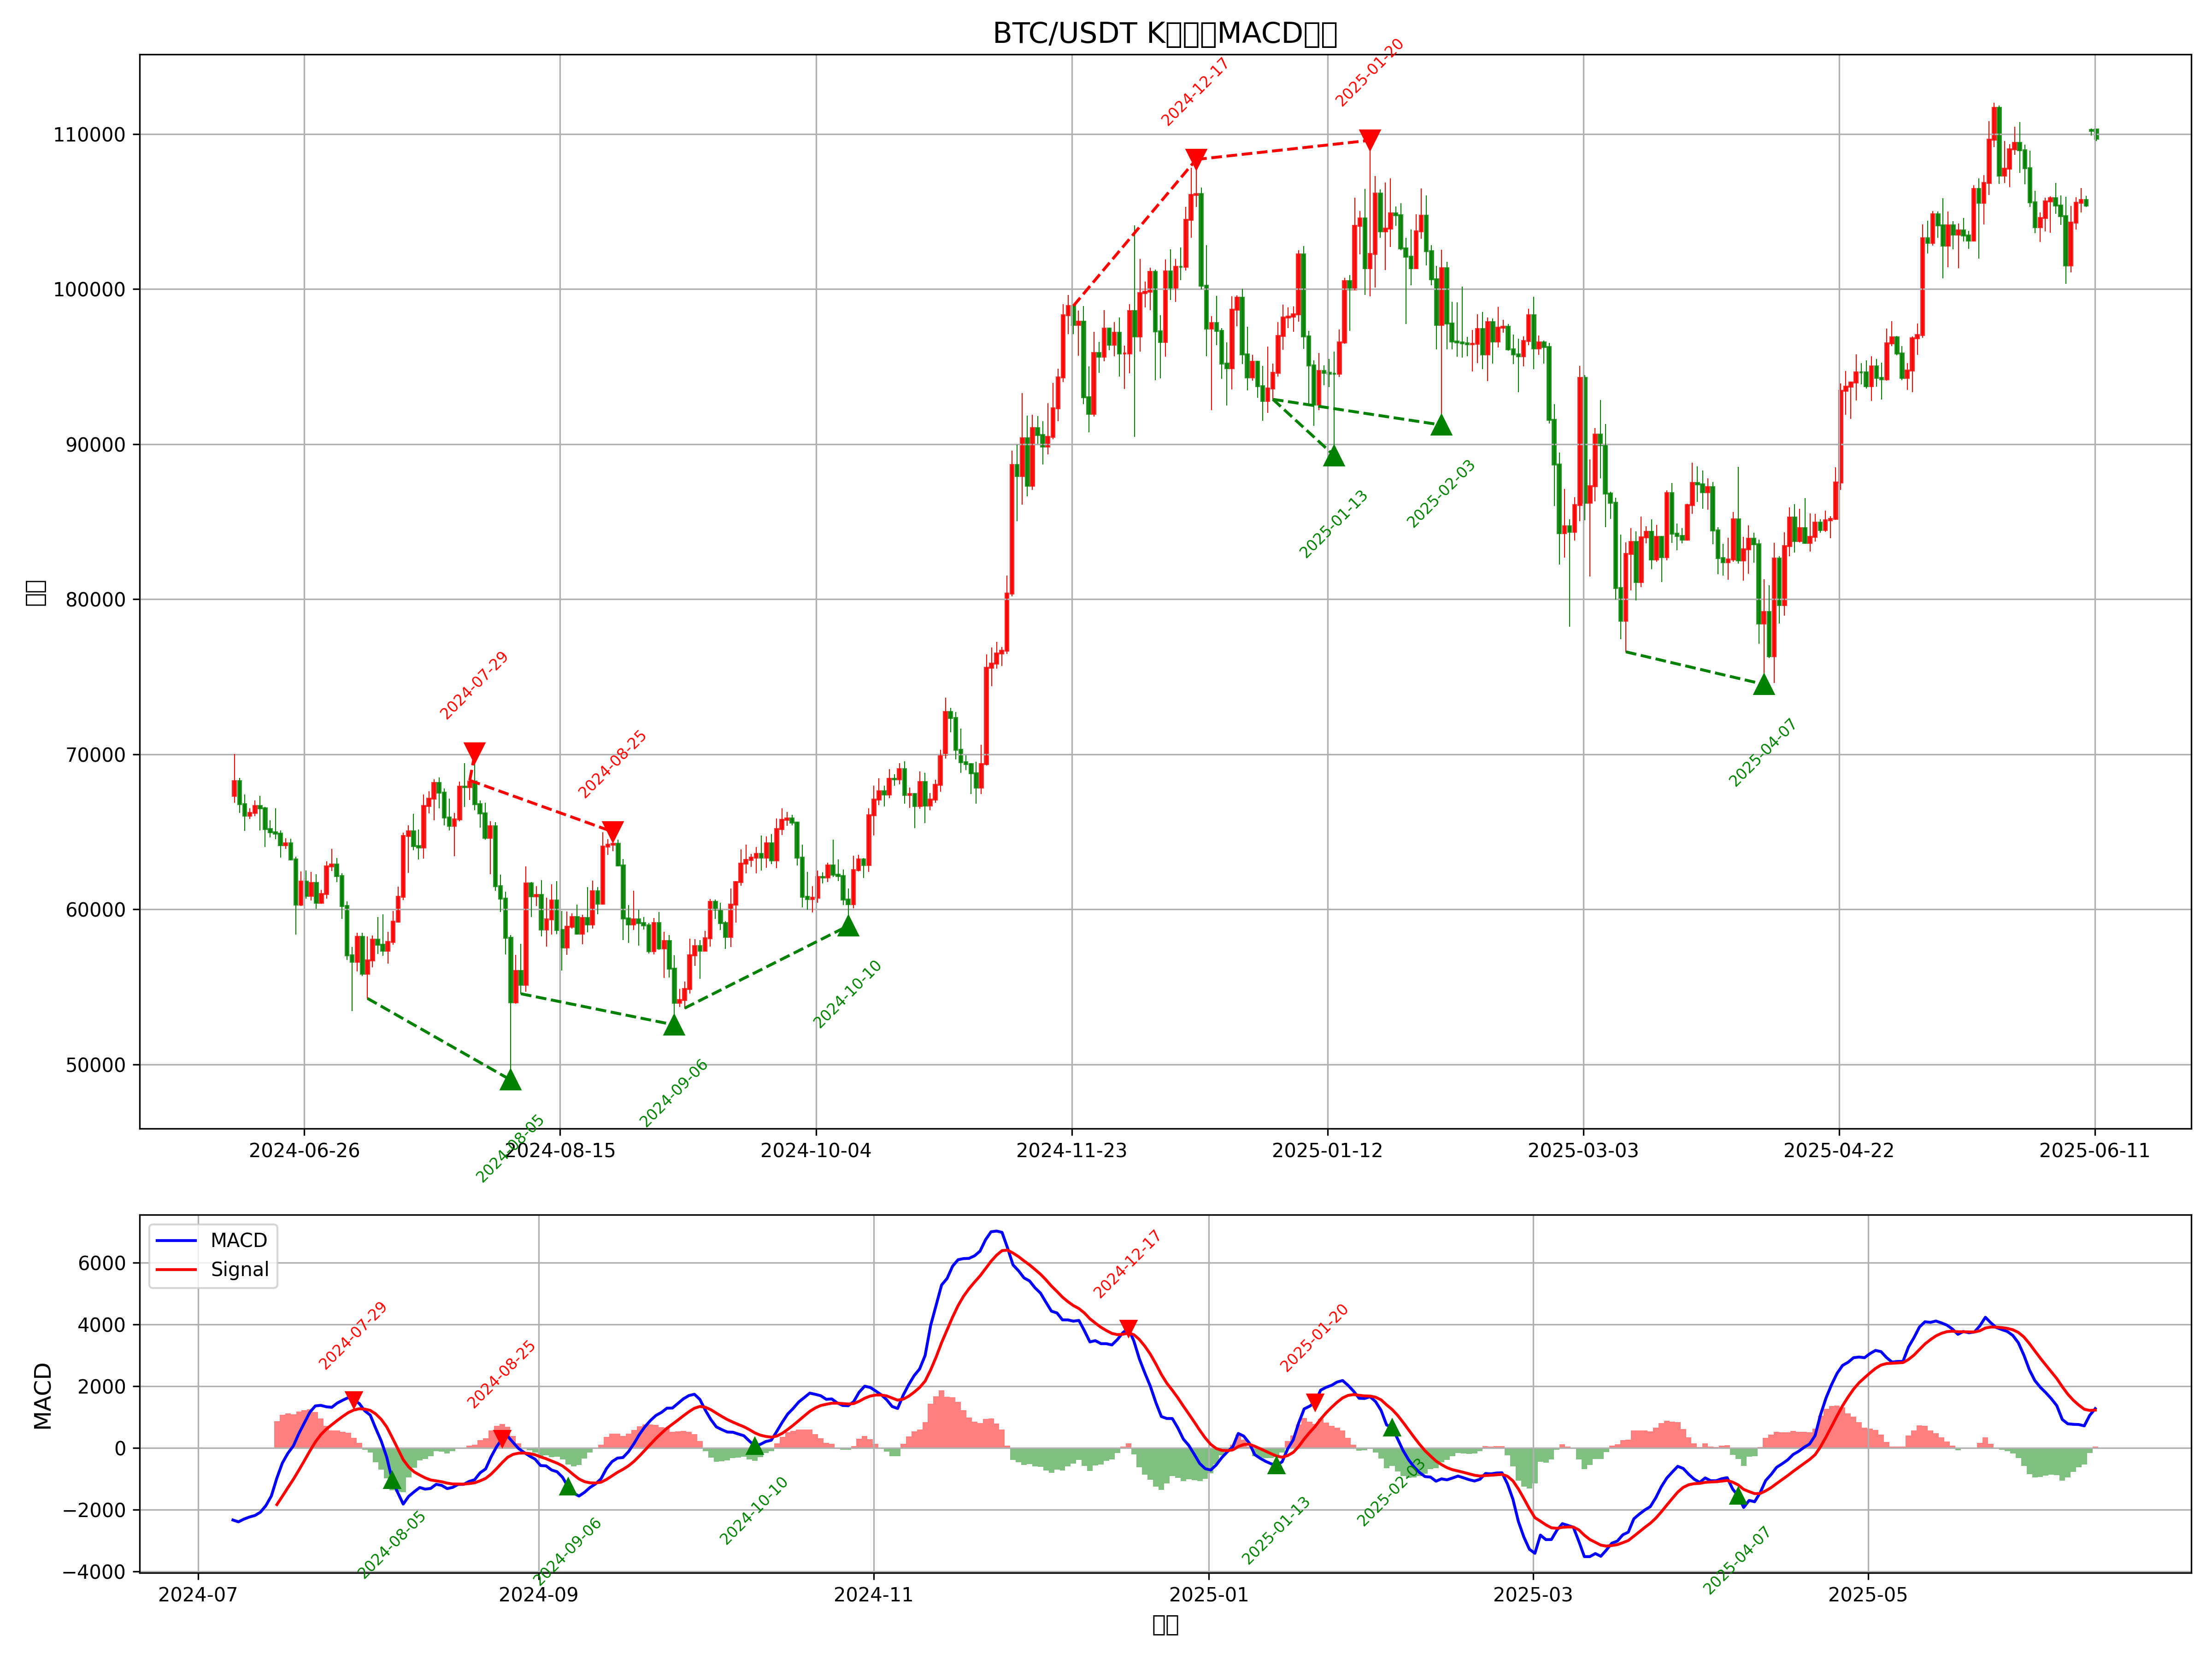

Write the Python code that produced this figure.
import pandas as pd
import numpy as np
import matplotlib.pyplot as plt
import matplotlib.dates as mdates
from matplotlib.patches import Rectangle
from mplfinance.original_flavor import candlestick_ohlc
import ta
import datetime

# 读取CSV数据
def load_data(file_path, years=1):
    # 读取CSV文件
    df = pd.read_csv(file_path)
    
    # 重命名列名为英文，方便处理
    df.columns = ['open_time', 'open', 'high', 'low', 'close', 'volume', 'close_time', 
                  'quote_volume', 'count', 'taker_buy_volume', 'taker_buy_quote_volume', 'ignore']
    
    # 将时间列转换为datetime格式
    df['open_time'] = pd.to_datetime(df['open_time'])
    df['close_time'] = pd.to_datetime(df['close_time'])
    
    # 只保留最近N年的数据
    if years > 0:
        cutoff_date = datetime.datetime.now() - datetime.timedelta(days=365 * years)
        df = df[df['open_time'] >= cutoff_date]
    
    # 设置索引
    df.set_index('open_time', inplace=True)
    
    return df

# 计算MACD指标
def calculate_macd(df):
    # 使用ta.trend计算MACD
    macd_indicator = ta.trend.MACD(close=df['close'], window_slow=26, window_fast=12, window_sign=9)
    
    # 将结果添加到DataFrame
    df['macd'] = macd_indicator.macd()
    df['signal'] = macd_indicator.macd_signal()
    df['hist'] = macd_indicator.macd_diff()
    
    return df

# 检测MACD顶底背离
def detect_divergence(df, window_size=20):
    # 添加新列以标记顶部和底部背离
    df['top_divergence'] = False
    df['bottom_divergence'] = False
    
    # 用于存储背离点的索引和数据
    top_divergence_info = []  # 存储元组 (索引, 前一个背离点索引)
    bottom_divergence_info = []  # 存储元组 (索引, 前一个背离点索引)
    
    # 检测价格和MACD的局部最大/最小值
    for i in range(window_size, len(df) - window_size):
        # 提取窗口数据
        window = df.iloc[i-window_size:i+window_size+1]
        middle_idx = window_size
        
        # 检测价格局部最高点
        if window['high'].iloc[middle_idx] == window['high'].max():
            # 向前查找MACD局部最高点
            prev_window = df.iloc[max(0, i-window_size*2):i+1]
            if len(prev_window) > 10:  # 确保有足够的数据点
                # 如果当前MACD低于前一个高点，则可能是顶背离
                if prev_window['macd'].iloc[-1] < prev_window['macd'].max() and \
                   prev_window['macd'].idxmax() != prev_window.index[-1]:
                    df.loc[window.index[middle_idx], 'top_divergence'] = True
                    
                    # 查找前一个顶背离点
                    prev_idx = prev_window['macd'].idxmax()
                    prev_point = df.index.get_loc(prev_idx)
                    
                    top_divergence_info.append((i, prev_point))
        
        # 检测价格局部最低点
        if window['low'].iloc[middle_idx] == window['low'].min():
            # 向前查找MACD局部最低点
            prev_window = df.iloc[max(0, i-window_size*2):i+1]
            if len(prev_window) > 10:  # 确保有足够的数据点
                # 如果当前MACD高于前一个低点，则可能是底背离
                if prev_window['macd'].iloc[-1] > prev_window['macd'].min() and \
                   prev_window['macd'].idxmin() != prev_window.index[-1]:
                    df.loc[window.index[middle_idx], 'bottom_divergence'] = True
                    
                    # 查找前一个底背离点
                    prev_idx = prev_window['macd'].idxmin()
                    prev_point = df.index.get_loc(prev_idx)
                    
                    bottom_divergence_info.append((i, prev_point))
    
    return df, top_divergence_info, bottom_divergence_info

# 绘制K线图和MACD指标，标注顶底背离
def plot_chart_with_divergence(df, top_divergence_info, bottom_divergence_info, title="BTC/USDT K线图与MACD背离"):
    # 准备K线图数据
    ohlc = df.reset_index()
    ohlc['date_num'] = mdates.date2num(ohlc['open_time'])
    ohlc_data = ohlc[['date_num', 'open', 'high', 'low', 'close']].values
    
    # 创建图形和子图
    fig, (ax1, ax2) = plt.subplots(2, 1, figsize=(16, 12), gridspec_kw={'height_ratios': [3, 1]})
    
    # 绘制K线图
    candlestick_ohlc(ax1, ohlc_data, width=0.6, colorup='red', colordown='green', alpha=0.8)
    
    # 设置日期格式
    date_format = mdates.DateFormatter('%Y-%m-%d')
    ax1.xaxis.set_major_formatter(date_format)
    
    # 获取价格的y轴范围，用于计算文本位置
    y_min, y_max = ax1.get_ylim()
    y_text_offset = (y_max - y_min) * 0.02  # 文本偏移量为价格范围的2%
    
    # 标注顶部背离点并连线
    for idx, prev_idx in top_divergence_info:
        # 当前顶背离点
        point_date = ohlc['date_num'].iloc[idx]
        point_price = ohlc['high'].iloc[idx]
        ax1.plot(point_date, point_price, 'rv', markersize=10)  # 绘制红色三角形
        
        # 添加日期标注
        date_str = ohlc['open_time'].iloc[idx].strftime('%Y-%m-%d')
        ax1.annotate(date_str, 
                    (point_date, point_price + y_text_offset), 
                    xytext=(0, 5), 
                    textcoords='offset points',
                    ha='center', 
                    va='bottom',
                    fontsize=8,
                    color='red',
                    rotation=45)
        
        # 前一个MACD高点对应的价格点
        prev_date = ohlc['date_num'].iloc[prev_idx]
        prev_price = ohlc['high'].iloc[prev_idx]
        
        # 绘制连线
        ax1.plot([prev_date, point_date], [prev_price, point_price], 'r--', linewidth=1.5)
    
    # 标注底部背离点并连线
    for idx, prev_idx in bottom_divergence_info:
        # 当前底背离点
        point_date = ohlc['date_num'].iloc[idx]
        point_price = ohlc['low'].iloc[idx]
        ax1.plot(point_date, point_price, 'g^', markersize=10)  # 绘制绿色三角形
        
        # 添加日期标注
        date_str = ohlc['open_time'].iloc[idx].strftime('%Y-%m-%d')
        ax1.annotate(date_str, 
                    (point_date, point_price - y_text_offset), 
                    xytext=(0, -5), 
                    textcoords='offset points',
                    ha='center', 
                    va='top',
                    fontsize=8,
                    color='green',
                    rotation=45)
        
        # 前一个MACD低点对应的价格点
        prev_date = ohlc['date_num'].iloc[prev_idx]
        prev_price = ohlc['low'].iloc[prev_idx]
        
        # 绘制连线
        ax1.plot([prev_date, point_date], [prev_price, point_price], 'g--', linewidth=1.5)
    
    # 设置K线图标题和标签
    ax1.set_title(title, fontsize=15)
    ax1.set_ylabel('价格', fontsize=12)
    ax1.grid(True)
    
    # 绘制MACD指标
    ax2.plot(ohlc['open_time'], df['macd'], label='MACD', color='blue', linewidth=1.5)
    ax2.plot(ohlc['open_time'], df['signal'], label='Signal', color='red', linewidth=1.5)
    
    # 绘制MACD柱状图
    pos_hist = ohlc.copy()
    pos_hist['hist'] = df['hist'].values
    pos_hist = pos_hist[pos_hist['hist'] > 0]
    
    neg_hist = ohlc.copy()
    neg_hist['hist'] = df['hist'].values
    neg_hist = neg_hist[neg_hist['hist'] <= 0]
    
    ax2.bar(pos_hist['open_time'], pos_hist['hist'], color='red', alpha=0.5, width=1)
    ax2.bar(neg_hist['open_time'], neg_hist['hist'], color='green', alpha=0.5, width=1)
    
    # 获取MACD的y轴范围，用于计算文本位置
    y_min_macd, y_max_macd = ax2.get_ylim()
    y_text_offset_macd = (y_max_macd - y_min_macd) * 0.05  # 文本偏移量为MACD范围的5%
    
    # 在MACD图上标注背离点
    for idx, _ in top_divergence_info:
        point_date = ohlc['open_time'].iloc[idx]
        macd_value = df['macd'].iloc[idx]
        ax2.plot(point_date, macd_value, 'rv', markersize=8)
        
        # 添加日期标注
        date_str = ohlc['open_time'].iloc[idx].strftime('%Y-%m-%d')
        ax2.annotate(date_str, 
                    (point_date, macd_value + y_text_offset_macd), 
                    xytext=(0, 5), 
                    textcoords='offset points',
                    ha='center', 
                    va='bottom',
                    fontsize=8,
                    color='red',
                    rotation=45)
    
    for idx, _ in bottom_divergence_info:
        point_date = ohlc['open_time'].iloc[idx]
        macd_value = df['macd'].iloc[idx]
        ax2.plot(point_date, macd_value, 'g^', markersize=8)
        
        # 添加日期标注
        date_str = ohlc['open_time'].iloc[idx].strftime('%Y-%m-%d')
        ax2.annotate(date_str, 
                    (point_date, macd_value - y_text_offset_macd), 
                    xytext=(0, -5), 
                    textcoords='offset points',
                    ha='center', 
                    va='top',
                    fontsize=8,
                    color='green',
                    rotation=45)
    
    # 设置MACD图标签
    ax2.set_xlabel('日期', fontsize=12)
    ax2.set_ylabel('MACD', fontsize=12)
    ax2.grid(True)
    ax2.legend(loc='upper left')
    
    # 调整布局和显示图形
    plt.tight_layout()
    plt.savefig('btc_macd_divergence.png', dpi=300)
    plt.show()

if __name__ == "__main__":
    # 设置全局变量
    window_size = 20  # 用于检测局部最大/最小值的窗口大小
    
    # 加载数据 - 只使用最近一年的数据
    file_path = 'crypto_data/BTC/1d.csv'
    df = load_data(file_path, years=1)
    
    # 计算MACD
    df = calculate_macd(df)
    
    # 检测背离
    df, top_divergence_info, bottom_divergence_info = detect_divergence(df, window_size)
    
    # 绘制图表
    plot_chart_with_divergence(df, top_divergence_info, bottom_divergence_info)
    
    # 输出检测到的背离点数量
    print(f"检测到 {len(top_divergence_info)} 个顶背离点")
    print(f"检测到 {len(bottom_divergence_info)} 个底背离点") 